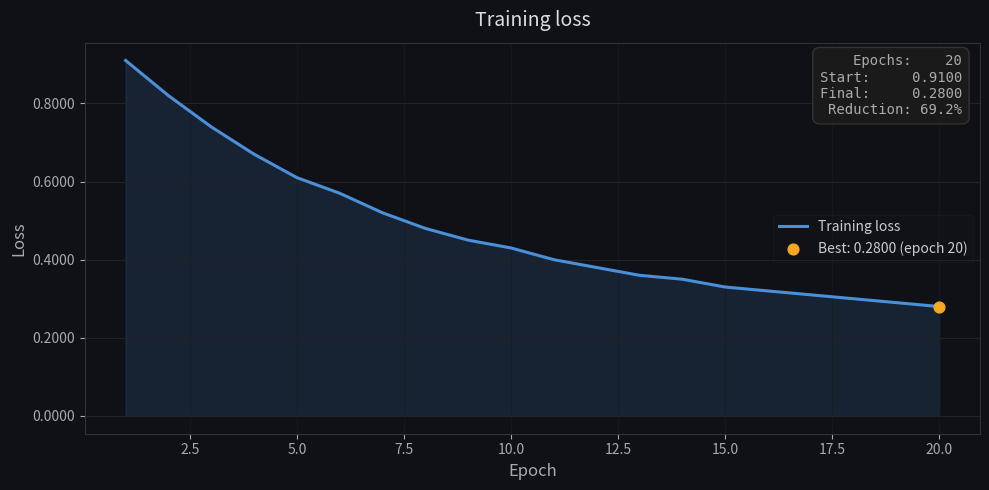

Reproduce this figure in Python.
import matplotlib.pyplot as plt
import matplotlib.ticker as ticker


def plot_loss(losses: list[float], save_path: str = "loss_curve.png"):
    """
    Plot training loss over epochs.

    Args:
        losses:    List of loss values, one per epoch.
        save_path: Where to save the output image.

    Example:
        losses = [0.91, 0.82, 0.74, 0.61, 0.52, 0.45, 0.38, 0.32, 0.28]
        plot_loss(losses)
    """
    epochs = list(range(1, len(losses) + 1))

    start  = losses[0]
    final  = losses[-1]
    best   = min(losses)
    best_e = losses.index(best) + 1
    reduction = ((start - final) / start) * 100

    fig, ax = plt.subplots(figsize=(10, 5))
    fig.patch.set_facecolor("#0f1117")
    ax.set_facecolor("#0f1117")

    # Shaded fill under curve
    ax.fill_between(epochs, losses, alpha=0.15, color="#4a90d9")

    # Main loss line
    ax.plot(epochs, losses, color="#4a90d9", linewidth=2.2, label="Training loss")

    # Mark best point
    ax.scatter([best_e], [best], color="#f5a623", zorder=5, s=60, label=f"Best: {best:.4f} (epoch {best_e})")

    # Axes styling
    ax.set_xlabel("Epoch", color="#aaaaaa", fontsize=12)
    ax.set_ylabel("Loss",  color="#aaaaaa", fontsize=12)
    ax.tick_params(colors="#aaaaaa")
    for spine in ax.spines.values():
        spine.set_edgecolor("#333333")
    ax.yaxis.set_major_formatter(ticker.FormatStrFormatter("%.4f"))
    ax.grid(axis="y", color="#222222", linewidth=0.8)
    ax.grid(axis="x", color="#1a1a1a", linewidth=0.5)

    # Summary stats in top-right corner
    summary = (
        f"Epochs:    {len(losses)}\n"
        f"Start:     {start:.4f}\n"
        f"Final:     {final:.4f}\n"
        f"Reduction: {reduction:.1f}%"
    )
    ax.text(
        0.98, 0.97, summary,
        transform=ax.transAxes,
        fontsize=10, verticalalignment="top", horizontalalignment="right",
        color="#aaaaaa",
        fontfamily="monospace",
        bbox=dict(boxstyle="round,pad=0.5", facecolor="#1a1a1a", edgecolor="#333333")
    )

    ax.legend(framealpha=0.2, facecolor="#1a1a1a", edgecolor="#333333", labelcolor="#cccccc")
    plt.title("Training loss", color="#dddddd", fontsize=14, pad=12)
    plt.tight_layout()
    plt.savefig(save_path, dpi=150, bbox_inches="tight")
    plt.show()
    print(f"Saved -> {save_path}")


if __name__ == "__main__":
    # --- Example: replace with your actual loss list ---
    example_losses = [
        0.91, 0.82, 0.74, 0.67, 0.61, 0.57, 0.52, 0.48, 0.45, 0.43,
        0.40, 0.38, 0.36, 0.35, 0.33, 0.32, 0.31, 0.30, 0.29, 0.28,
    ]
    plot_loss(example_losses)
